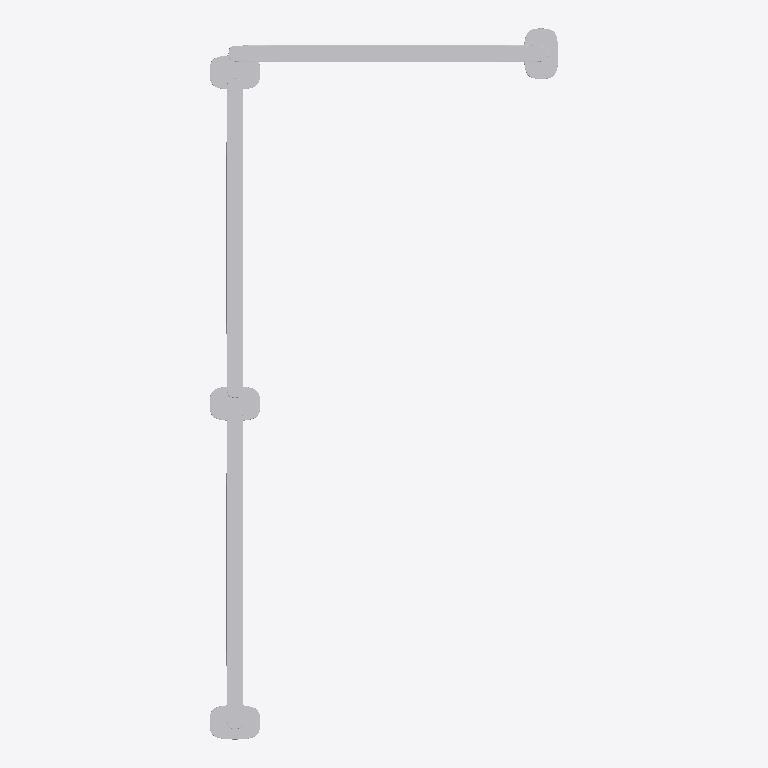
Plan cut of the same IFC building model at storey 'FUR' (level 0.00 m, cut at 1.40 m), seen from above with north up, elements coloured by IFC class: 1 other element (light grey). No cut surface shows.
Extent 0.8 m × 1.7 m × 1.0 m (x, y, z). Storeys (2): BATHM at 0.00 m; FUR at 0.00 m. Elements (1): 1 IfcFurniture.

HEADER;
FILE_DESCRIPTION(('ViewDefinition [CoordinationView]'),'2;1');
FILE_NAME('','2026-08-23T03:39:55',(''),(''),'IfcOpenShell 0.8.4-e8eb5e4','IfcOpenShell 0.8.4-e8eb5e4','');
FILE_SCHEMA(('IFC4'));
ENDSEC;
DATA;
#20=IFCPROJECT('3hFmn2ED14Ofwsj$DzZ0HC',$,'My Project',$,$,$,$,(#10,#11),#19);
#119813=IFCSITE('3iWnpcHW54tQCcUMk_yOsj',#119819,'My Site',$,$,#119818,$,$,$,$,$,$,$,$);
#119807=IFCBUILDING('0aVVbcf_9A9x07_Nod0gAP',#119806,'My Building',$,$,#119812,$,$,$,$,$,$);
#119793=IFCBUILDINGSTOREY('0HiMVAajv8xAARS233qDTe',#119792,'BATHM',$,$,#119798,$,$,$,$);
#119800=IFCBUILDINGSTOREY('1VjEk5I8XFmfiAYaLk_F_7',#119799,'FUR',$,$,#119805,$,$,$,$);
#119713=IFCFURNITURE('2xmcLzu1rDTeMzRuNxPDyE',#28,'Furniture',$,$,#119780,#119712,$,$);
ENDSEC;
